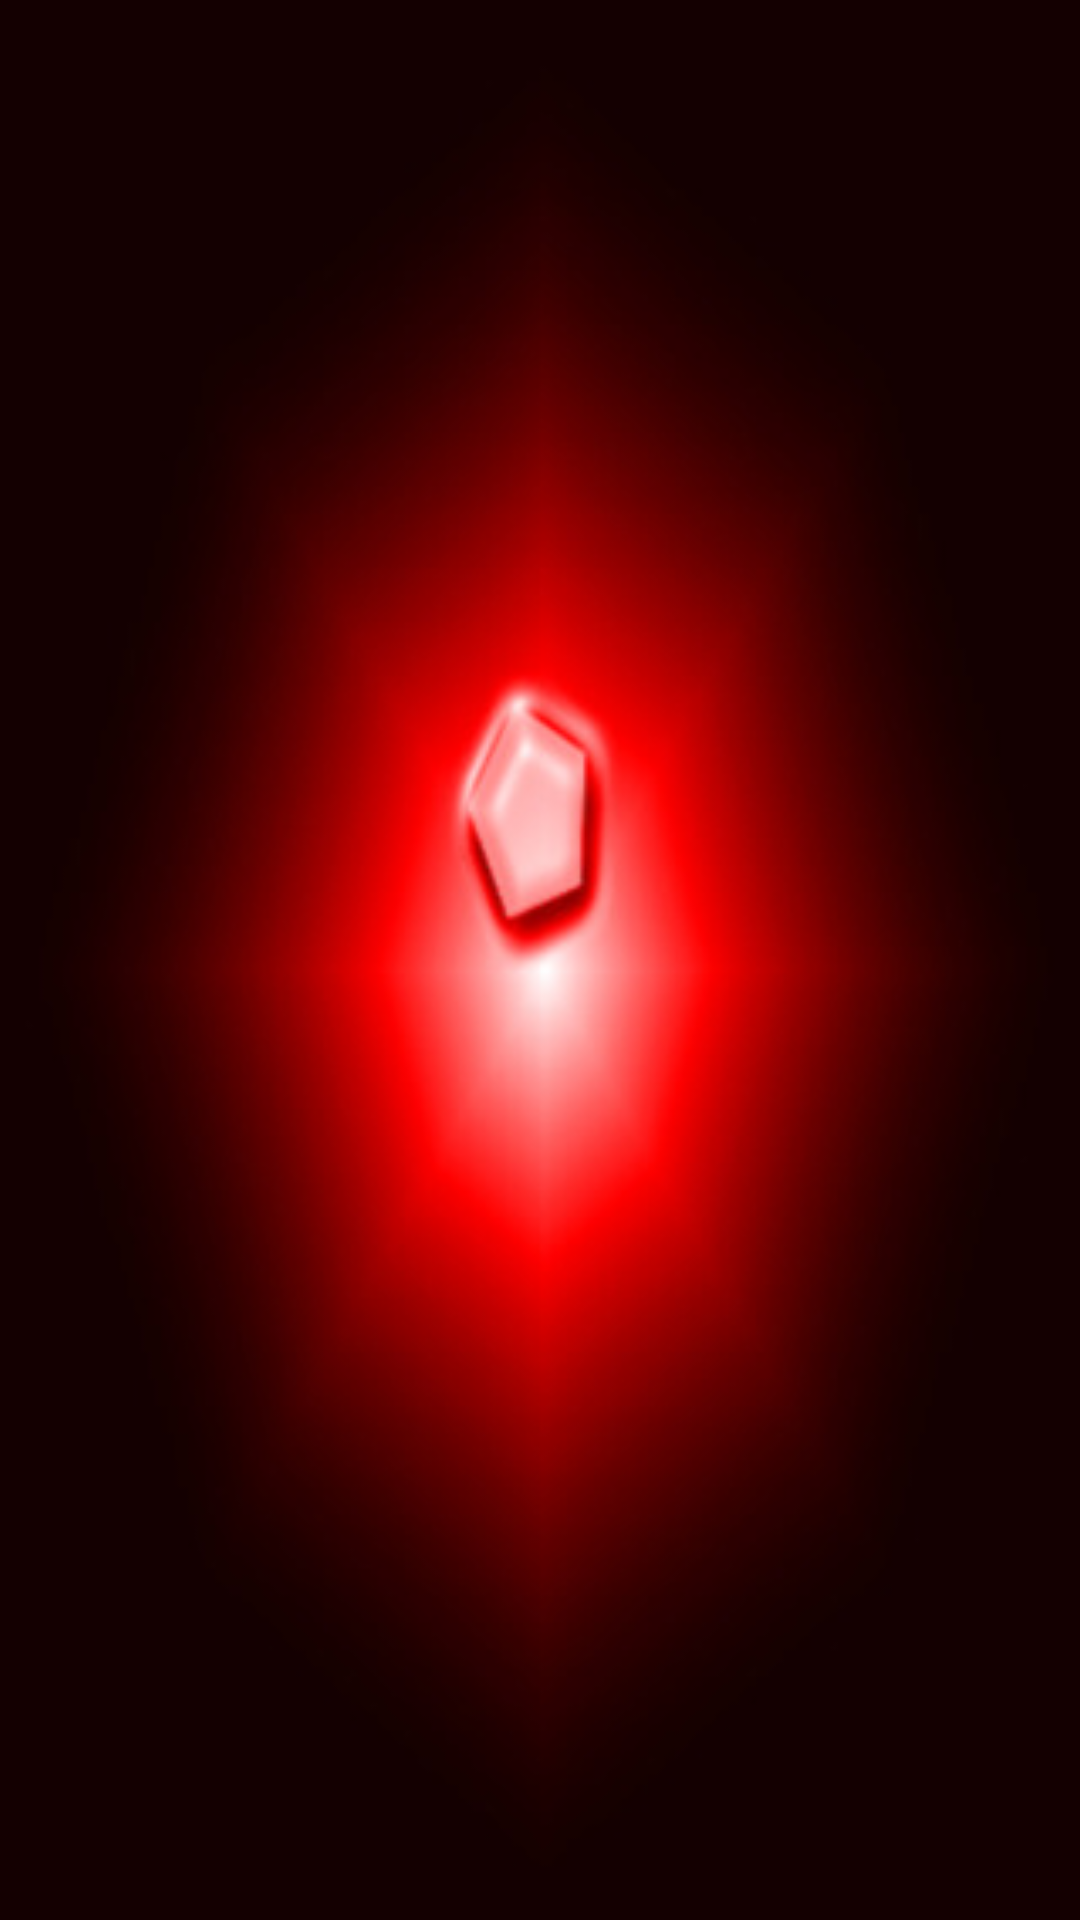

Reconstruct the res/layout file that produces this screen, plus the resources it refers to.
<!-- AndroidManifest.xml: application theme AppTheme -->
<!-- res/layout/fragment_front.xml -->
<?xml version="1.0" encoding="utf-8"?>
<ImageView xmlns:android="http://schemas.android.com/apk/res/android"
    android:layout_width="match_parent"
    android:layout_height="match_parent"
    android:src="@drawable/front"
    android:scaleType="centerCrop"/>
<!-- resources referenced by this layout -->
<resources>
  <!-- drawable front: jpeg bitmap (drawable, 16127 bytes) -->
  <style name="AppTheme" parent="Theme.AppCompat.NoActionBar">
          <item name="android:textSize">50sp</item>
          <item name="android:textColor">@color/gold</item>
          <item name="android:windowBackground">@android:color/black</item>
      </style>
  <color name="gold">#D4AF37</color>
</resources>
